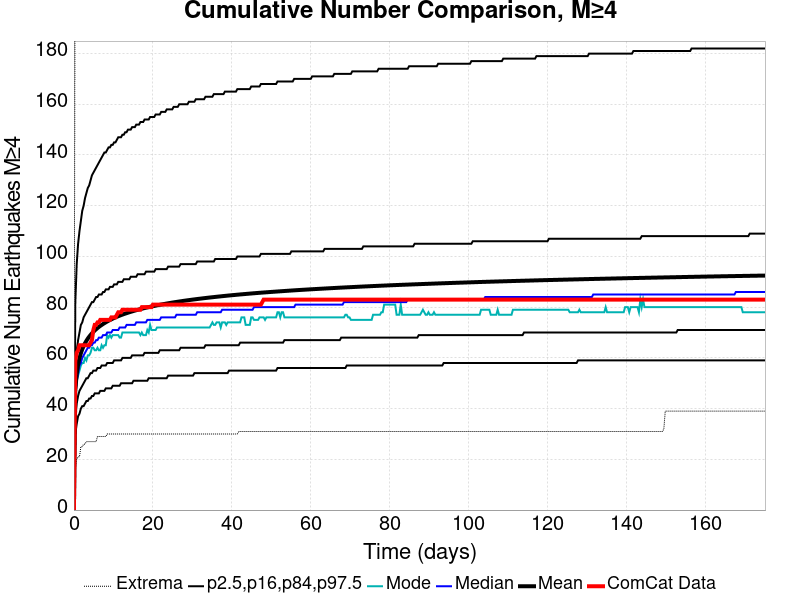

Source data for this figure (header and first rows):
Time (days), ComCat Data, Simulation Mean, Simulation Median, Simulation Mode, Simulation Minimum, Simulation Maximum, 2.5 %-ile, 16 %-ile, 84 %-ile, 97.5 %-ile
0.0, 0.0, 0.0, 0.0, 0.0, 0.0, 0.0, 0.0, 0.0, 0.0, 0.0
0.3511, 59.0, 47.32, 45.0, 44.0, 17.0, 268.0, 30.0, 37.0, 56.0, 82.0
0.7021, 62.0, 53.75, 51.0, 51.0, 20.0, 323.0, 34.0, 42.0, 63.0, 97.0
1.053, 63.0, 57.39, 54.0, 53.0, 21.0, 347.0, 37.0, 45.0, 67.0, 105.0
1.404, 65.0, 59.92, 57.0, 55.0, 21.0, 367.0, 38.0, 47.0, 70.0, 110.0
1.755, 65.0, 61.84, 58.0, 57.0, 25.0, 383.0, 40.0, 48.0, 73.0, 114.0
2.106, 65.0, 63.39, 60.0, 58.0, 25.0, 393.0, 41.0, 49.0, 74.0, 118.0
2.457, 65.0, 64.68, 61.0, 58.0, 26.0, 406.0, 41.0, 50.0, 76.0, 120.0
2.808, 65.0, 65.78, 62.0, 60.0, 26.0, 411.0, 42.0, 51.0, 77.0, 123.0
3.159, 65.0, 66.74, 63.0, 59.0, 27.0, 413.0, 43.0, 52.0, 78.0, 125.0
3.511, 65.0, 67.6, 64.0, 61.0, 27.0, 415.0, 43.0, 52.0, 79.0, 127.0
3.862, 65.0, 68.35, 64.0, 61.0, 27.0, 422.0, 44.0, 53.0, 80.0, 128.0
4.213, 66.0, 69.04, 65.0, 62.0, 27.0, 429.0, 44.0, 54.0, 81.0, 130.0
4.564, 67.0, 69.67, 65.0, 64.0, 27.0, 432.0, 45.0, 54.0, 82.0, 132.0
4.915, 71.0, 70.26, 66.0, 64.0, 27.0, 438.0, 45.0, 55.0, 82.0, 133.0
5.266, 73.0, 70.8, 66.0, 63.0, 27.0, 442.0, 46.0, 55.0, 83.0, 134.0
5.617, 73.0, 71.3, 67.0, 63.0, 27.0, 444.0, 46.0, 55.0, 84.0, 135.0
5.968, 74.0, 71.76, 67.0, 64.0, 29.0, 444.0, 46.0, 56.0, 84.0, 136.0
6.319, 74.0, 72.2, 68.0, 63.0, 29.0, 447.0, 46.0, 56.0, 85.0, 137.0
6.67, 75.0, 72.61, 68.0, 63.0, 29.0, 448.0, 47.0, 56.0, 85.0, 138.0
7.021, 75.0, 72.99, 68.0, 65.0, 29.0, 449.0, 47.0, 57.0, 85.0, 139.0
7.372, 75.0, 73.36, 69.0, 64.0, 29.0, 456.0, 47.0, 57.0, 86.0, 140.0
7.723, 75.0, 73.7, 69.0, 65.0, 29.0, 458.0, 47.0, 57.0, 86.0, 141.0
8.074, 75.0, 74.03, 69.0, 65.0, 29.0, 461.0, 48.0, 57.0, 87.0, 141.0
8.425, 75.0, 74.34, 70.0, 69.0, 30.0, 462.0, 48.0, 58.0, 87.0, 142.0
8.776, 75.0, 74.65, 70.0, 68.0, 30.0, 464.0, 48.0, 58.0, 87.0, 143.0
9.127, 75.0, 74.94, 70.0, 69.0, 30.0, 467.0, 48.0, 58.0, 88.0, 143.0
9.478, 76.0, 75.21, 70.0, 68.0, 30.0, 469.0, 48.0, 58.0, 88.0, 144.0
9.83, 76.0, 75.48, 71.0, 69.0, 30.0, 471.0, 49.0, 58.0, 88.0, 144.0
10.18, 76.0, 75.73, 71.0, 69.0, 30.0, 476.0, 49.0, 59.0, 89.0, 145.0
10.53, 76.0, 75.98, 71.0, 69.0, 30.0, 479.0, 49.0, 59.0, 89.0, 145.0
10.88, 77.0, 76.21, 71.0, 69.0, 30.0, 479.0, 49.0, 59.0, 89.0, 146.0
11.23, 78.0, 76.43, 71.0, 69.0, 30.0, 480.0, 49.0, 59.0, 90.0, 147.0
11.58, 78.0, 76.65, 72.0, 68.0, 30.0, 481.0, 49.0, 59.0, 90.0, 147.0
11.94, 78.0, 76.86, 72.0, 68.0, 30.0, 484.0, 50.0, 59.0, 90.0, 147.0
12.29, 79.0, 77.07, 72.0, 70.0, 30.0, 485.0, 50.0, 60.0, 90.0, 148.0
12.64, 79.0, 77.26, 72.0, 70.0, 30.0, 485.0, 50.0, 60.0, 91.0, 148.0
12.99, 79.0, 77.45, 72.0, 70.0, 30.0, 486.0, 50.0, 60.0, 91.0, 149.0
13.34, 79.0, 77.64, 73.0, 70.0, 30.0, 486.0, 50.0, 60.0, 91.0, 149.0
13.69, 79.0, 77.82, 73.0, 70.0, 30.0, 486.0, 50.0, 60.0, 91.0, 150.0
14.04, 79.0, 77.99, 73.0, 70.0, 30.0, 486.0, 50.0, 60.0, 91.0, 150.0
14.39, 79.0, 78.16, 73.0, 70.0, 30.0, 487.0, 50.0, 60.0, 92.0, 150.0
14.74, 79.0, 78.33, 73.0, 70.0, 30.0, 487.0, 50.0, 61.0, 92.0, 151.0
15.1, 79.0, 78.49, 73.0, 70.0, 30.0, 488.0, 51.0, 61.0, 92.0, 151.0
15.45, 79.0, 78.65, 73.0, 70.0, 30.0, 490.0, 51.0, 61.0, 92.0, 151.0
15.8, 79.0, 78.81, 74.0, 70.0, 30.0, 492.0, 51.0, 61.0, 92.0, 152.0
16.15, 79.0, 78.96, 74.0, 70.0, 30.0, 493.0, 51.0, 61.0, 93.0, 152.0
16.5, 79.0, 79.11, 74.0, 70.0, 30.0, 493.0, 51.0, 61.0, 93.0, 152.0
16.85, 79.0, 79.25, 74.0, 69.0, 30.0, 493.0, 51.0, 61.0, 93.0, 153.0
17.2, 80.0, 79.39, 74.0, 70.0, 30.0, 494.0, 51.0, 61.0, 93.0, 153.0
17.55, 80.0, 79.52, 74.0, 69.0, 30.0, 494.0, 51.0, 61.0, 93.0, 153.0
17.9, 80.0, 79.65, 74.0, 69.0, 30.0, 494.0, 51.0, 62.0, 93.0, 154.0
18.25, 80.0, 79.78, 74.0, 69.0, 30.0, 494.0, 51.0, 62.0, 94.0, 154.0
18.61, 80.0, 79.91, 75.0, 71.0, 30.0, 496.0, 51.0, 62.0, 94.0, 154.0
18.96, 80.0, 80.03, 75.0, 70.0, 30.0, 496.0, 52.0, 62.0, 94.0, 154.0
19.31, 80.0, 80.15, 75.0, 73.0, 30.0, 497.0, 52.0, 62.0, 94.0, 155.0
19.66, 80.0, 80.27, 75.0, 71.0, 30.0, 497.0, 52.0, 62.0, 94.0, 155.0
20.01, 81.0, 80.38, 75.0, 71.0, 30.0, 497.0, 52.0, 62.0, 94.0, 155.0
20.36, 81.0, 80.49, 75.0, 71.0, 30.0, 497.0, 52.0, 62.0, 94.0, 155.0
20.71, 81.0, 80.61, 75.0, 71.0, 30.0, 498.0, 52.0, 62.0, 95.0, 156.0
... 440 more rows
